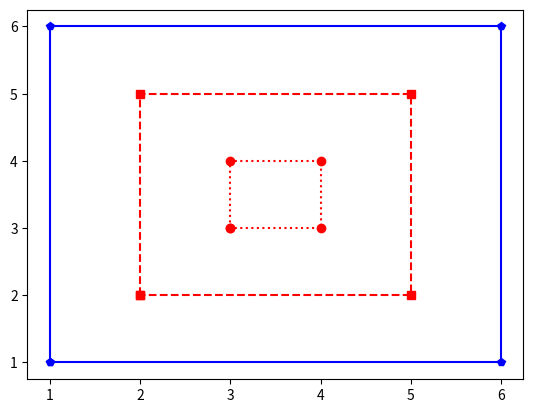

Write Python code to recreate this figure.
import matplotlib.pyplot as plt

def small():
  x = [3, 3, 4, 4, 3]
  y = [3, 4, 4, 3, 3]
  plt.plot(x, y, 'r:o')
  
def medium():
  x = [2, 2, 5, 5, 2]
  y = [2, 5, 5, 2, 2]
  plt.plot(x, y, 'r--s')
  
def large():
  x = [1, 1, 6, 6, 1]
  y = [1, 6, 6, 1, 1]
  plt.plot(x, y, 'b-p')
  
def run():
  small()
  medium()
  large()
  plt.show()
  
run()
